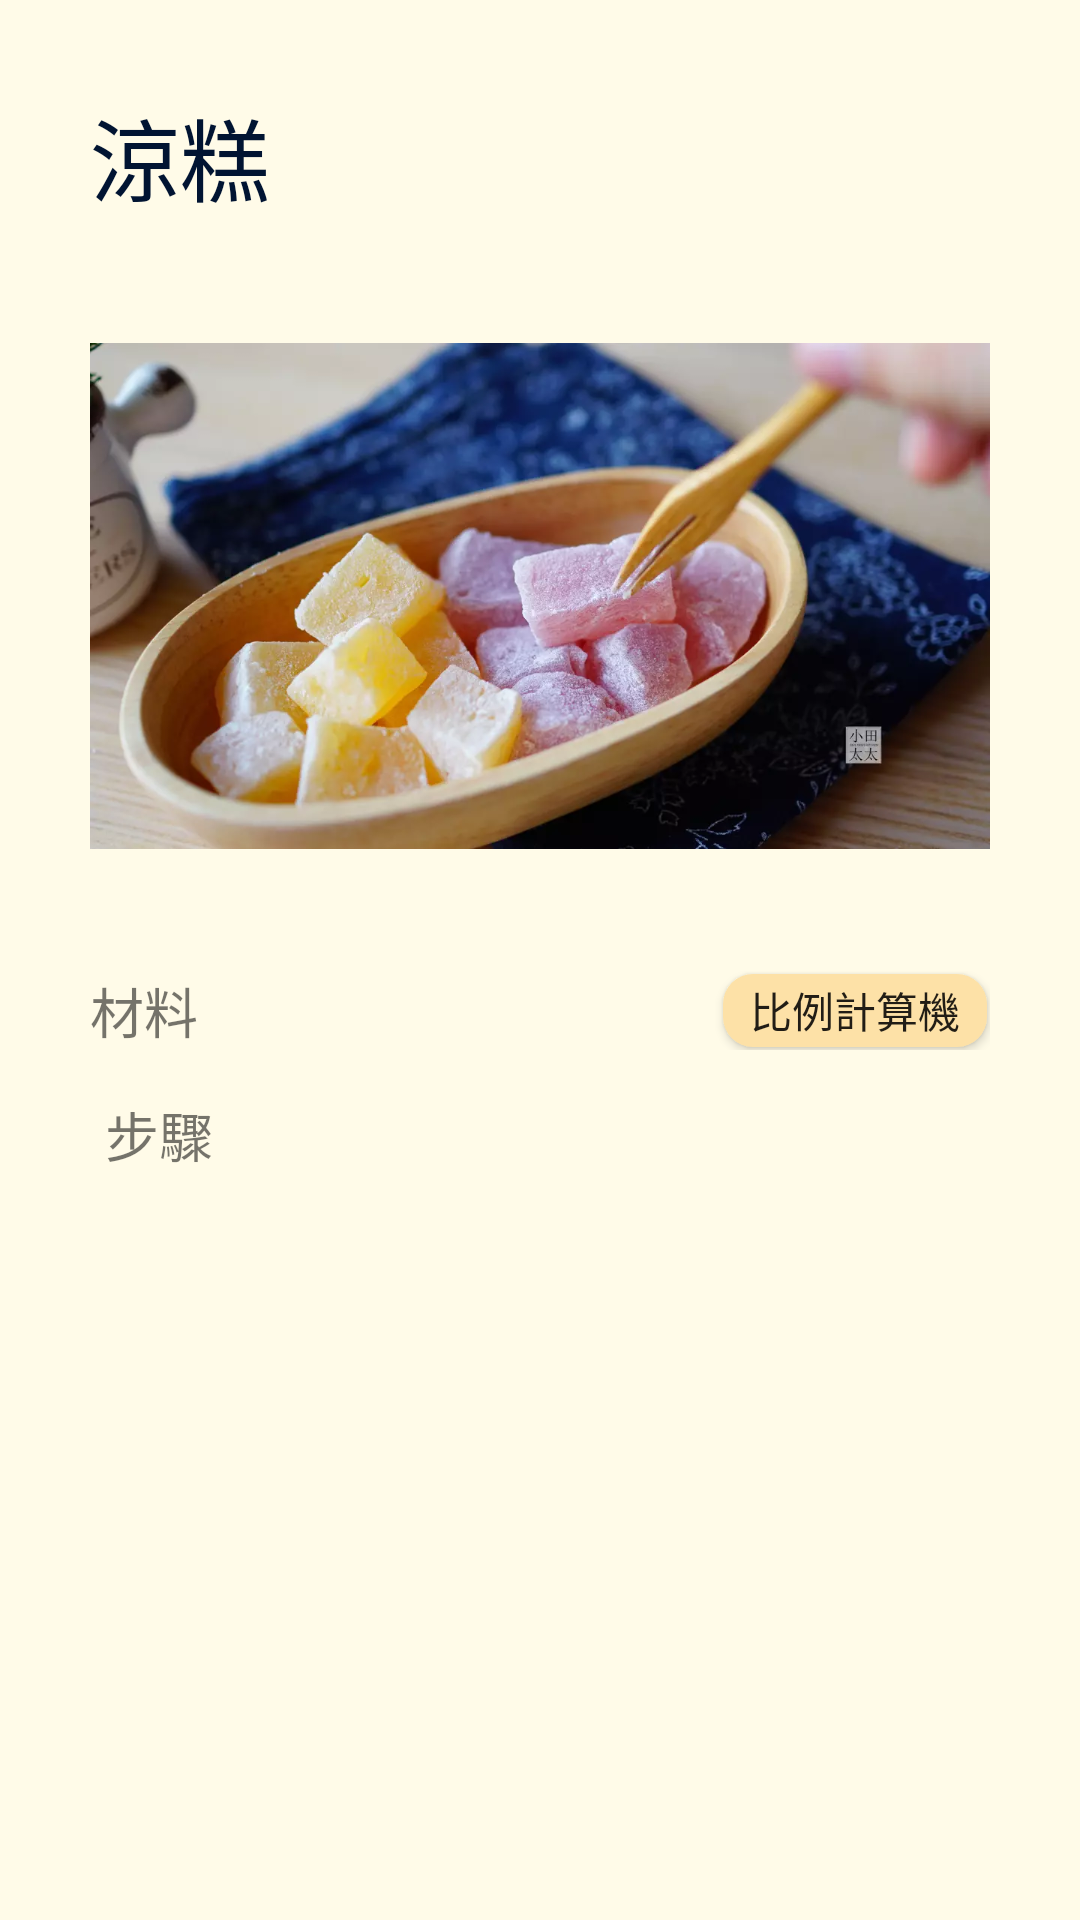

Layout XML and referenced resources for this Android screen:
<!-- AndroidManifest.xml: application theme AppTheme.NoActionBar -->
<!-- res/layout/activity_item2.xml -->
<?xml version="1.0" encoding="utf-8"?>
<RelativeLayout xmlns:android="http://schemas.android.com/apk/res/android"
    xmlns:app="http://schemas.android.com/apk/res-auto"
    xmlns:tools="http://schemas.android.com/tools"
    android:layout_width="match_parent"
    android:layout_height="match_parent"
    android:background="@color/background"
    android:padding="30dp"
    tools:context=".item1"
    android:gravity="top">
    <ScrollView
        android:layout_width="match_parent"
        android:layout_height="fill_parent"
        android:scrollbars="none">
        <LinearLayout
            android:layout_width="match_parent"
            android:layout_height="wrap_content"
            android:orientation="vertical"
            android:gravity="top">
            <TextView
                android:layout_width="match_parent"
                android:layout_height="wrap_content"
                android:textSize="30dp"
                android:textColor="#011432"
                android:text="涼糕"/>

            <ImageView
                android:layout_width="300dp"
                android:layout_height="250dp"
                android:src="@drawable/cold"
                android:layout_gravity="center|center_vertical"/>

            <LinearLayout
                android:layout_width="match_parent"
                android:layout_height="wrap_content"
                android:orientation="horizontal">
                <TextView
                    android:layout_below="@+id/L1"
                    android:layout_width="wrap_content"
                    android:layout_height="wrap_content"
                    android:text="材料"
                    android:textSize="18dp" />

                <LinearLayout
                    android:layout_width="match_parent"
                    android:layout_height="match_parent"
                    android:orientation="vertical">
                    <Button
                        android:id="@+id/cal"
                        android:layout_width="wrap_content"
                        android:layout_height="wrap_content"
                        android:layout_margin="1dp"
                        android:background="@drawable/round"
                        android:layout_gravity="right|center_vertical"
                        android:text="比例計算機"/>
                </LinearLayout>

            </LinearLayout>

            <LinearLayout
                android:layout_width="match_parent"
                android:layout_height="match_parent"
                android:orientation="horizontal"
                android:padding="5dp"
                android:gravity="top">
                <ListView
                    android:id="@+id/lv1"
                    android:layout_weight="2"
                    android:layout_width="0dp"
                    android:layout_height="match_parent"
                    android:listSelector="@color/background"/>

                <ListView
                    android:id="@+id/lv2"
                    android:layout_weight="1"
                    android:layout_width="0dp"
                    android:layout_height="match_parent"
                    android:listSelector="@color/background"/>
            </LinearLayout>

            <TextView
                android:layout_width="wrap_content"
                android:layout_height="wrap_content"
                android:layout_margin="5dp"
                android:text="步驟"
                android:textSize="18dp" />

            <LinearLayout
                android:layout_width="match_parent"
                android:layout_height="wrap_content"
                android:orientation="horizontal"
                android:padding="5dp"
                android:gravity="top">
                <ListView
                    android:id="@+id/lv3"
                    android:layout_weight="1"
                    android:layout_width="0dp"
                    android:layout_height="match_parent"
                    android:listSelector="@color/background"
                    android:divider="@null" />

                <ListView
                    android:id="@+id/lv4"
                    android:layout_weight="4"
                    android:layout_width="0dp"
                    android:layout_height="match_parent"
                    android:listSelector="@color/background"
                    android:divider="@null" />
            </LinearLayout>

        </LinearLayout>

    </ScrollView>

</RelativeLayout>
<!-- resources referenced by this layout -->
<resources>
  <color name="background">#FFFBE8</color>
  <!-- drawable cold: webp bitmap (drawable, 46044 bytes) -->
  <!-- drawable round (drawable-v24) -->
  <?xml version="1.0" encoding="utf-8"?>
  <shape xmlns:android="http://schemas.android.com/apk/res/android">
      <corners android:radius="10dp" />
      <solid android:color="@color/card" />
  </shape>
  <style name="AppTheme.NoActionBar" parent="AppTheme">
          <item name="windowNoTitle">true</item>
          <item name="windowActionBar">false</item>
          <item name="android:windowFullscreen">false</item>
      </style>
  <color name="card">#FDE1A7</color>
  <style name="AppTheme" parent="Theme.AppCompat.Light.DarkActionBar">
          
          <item name="colorPrimary">@color/colorPrimary</item>
          <item name="colorPrimaryDark">@color/colorPrimaryDark</item>
          <item name="colorAccent">@color/colorAccent</item>
      </style>
  <color name="colorPrimary">#ffdb80</color>
  <color name="colorPrimaryDark">#ffdb80</color>
  <color name="colorAccent">#03DAC5</color>
</resources>
